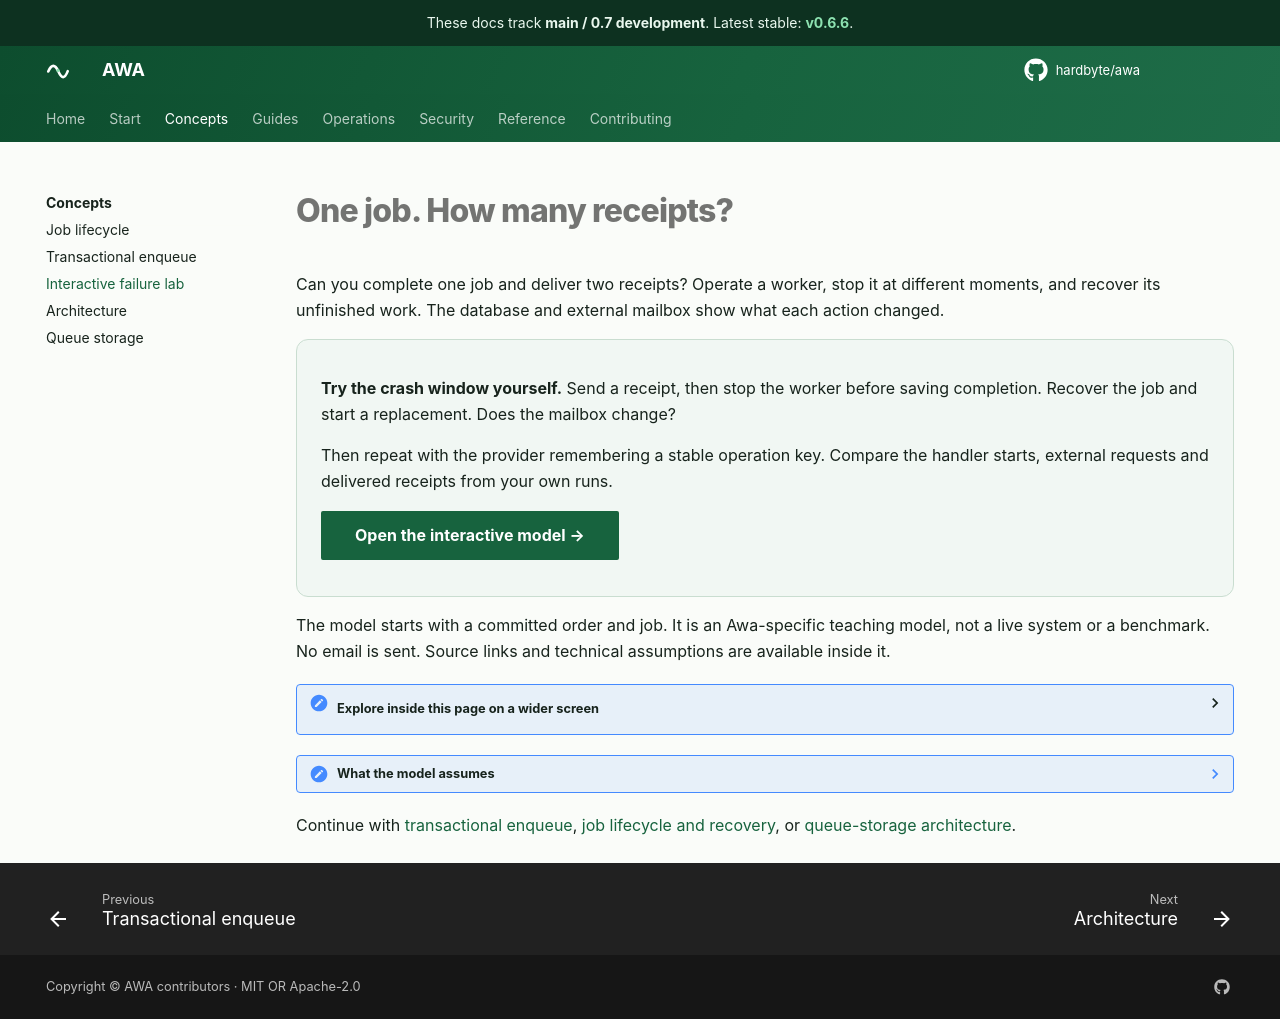

repository: hardbyte/awa · page: pr-preview/pr-646/concepts/failure-lab/index.html · generator: mkdocs

---
hide:
  - toc
---

# One job. How many receipts?

Can you complete one job and deliver two receipts? Operate a worker, stop it at different moments, and recover its unfinished work. The database and external mailbox show what each action changed.

<div class="awa-failure-launch" markdown>

**Try the crash window yourself.** Send a receipt, then stop the worker before saving completion. Recover the job and start a replacement. Does the mailbox change?

Then repeat with the provider remembering a stable operation key. Compare the handler starts, external requests and delivered receipts from your own runs.

[Open the interactive model <span aria-hidden="true">→</span>](https://hardbyte.github.io/postgresql-job-queue-benchmarking/lab/awa.html){ .md-button .md-button--primary }

</div>

The model starts with a committed order and job. It is an Awa-specific teaching model, not a live system or a benchmark. No email is sent. Source links and technical assumptions are available inside it.

<details class="awa-failure-desktop">
<summary>Explore inside this page on a wider screen</summary>
<!-- The lab shares the hardbyte.github.io origin with these docs. Without allow-same-origin it runs in an opaque origin; allow-popups-to-escape-sandbox would let a popup drop that and reach this page through its opener. -->
<iframe
  class="awa-failure-lab"
  src="https://hardbyte.github.io/postgresql-job-queue-benchmarking/lab/awa.html"
  width="100%"
  height="1100"
  title="Interactive Awa job, worker and receipt model"
  loading="lazy"
  referrerpolicy="no-referrer"
  sandbox="allow-scripts allow-popups"
>
  <p><a href="https://hardbyte.github.io/postgresql-job-queue-benchmarking/lab/awa.html">Open the interactive Awa model.</a></p>
</iframe>
</details>

??? note "What the model assumes"
    The worker really stops and its database claim survives. “Recover for retry” compresses rescue, backoff and due-job promotion; it assumes healthy maintenance and sufficient retry budget. Clicks do not predict recovery latency. Database crashes, standby failover, live stale workers and retry exhaustion are outside this example. If the stopped attempt was the job's last, recovery fails the job instead of retrying it, even though its receipt may already have been delivered; see [poison jobs](job-lifecycle.md#poison-jobs).

    The provider-key option assumes an external provider atomically deduplicates a stable operation key across attempts. Awa does not supply that external guarantee, and enqueue uniqueness is a different boundary. The component identifies the development source revision it describes, rather than promising behavior across every release.

Continue with [transactional enqueue](transactional-enqueue.md), [job lifecycle and recovery](job-lifecycle.md), or [queue-storage architecture](../architecture.md).
